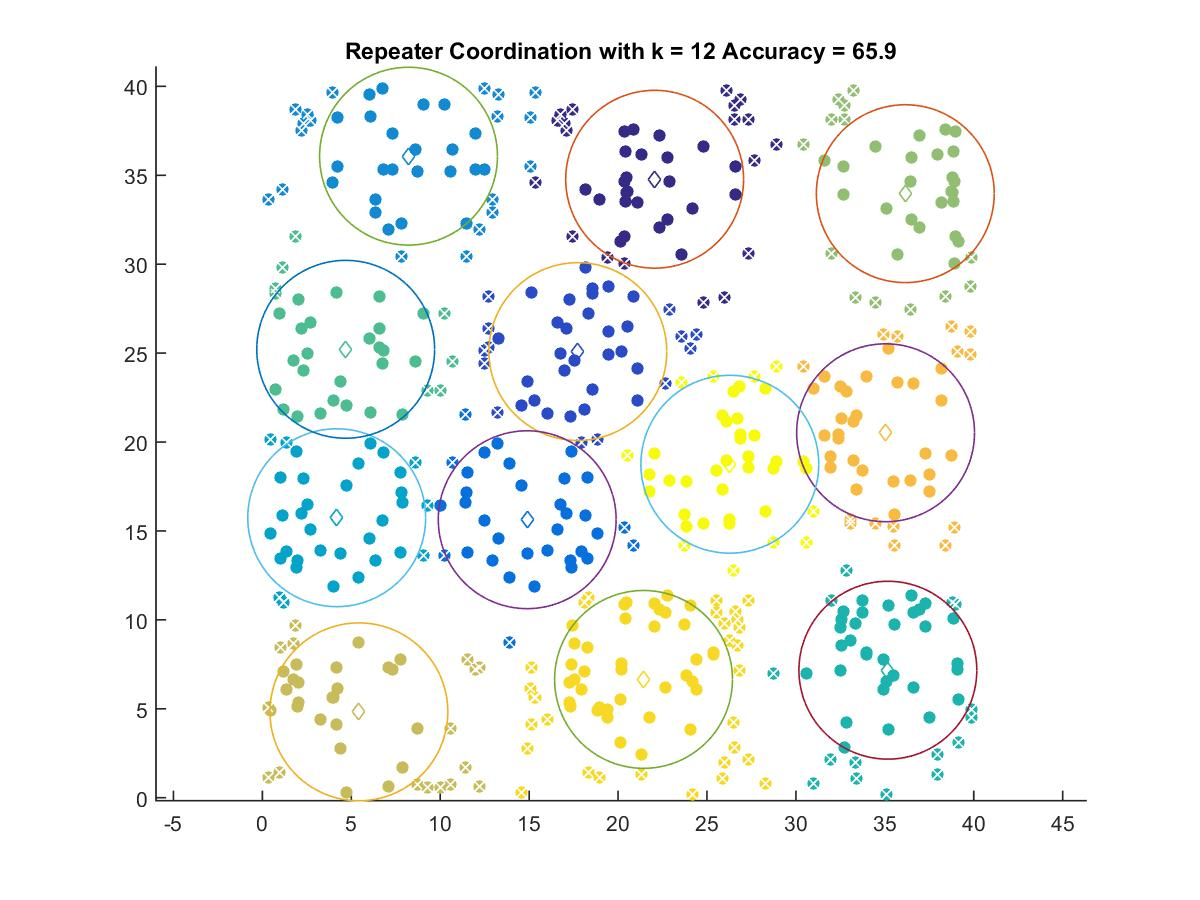

The file beside this chart, header and first rows:
22.057, 34.776
17.74, 25.09
14.89, 15.63
8.217, 36.07
4.18, 15.74
35.17, 7.17
4.684, 25.21
36.15, 33.97
5.426, 4.829
35.04, 20.52
21.43, 6.652
26.28, 18.75
